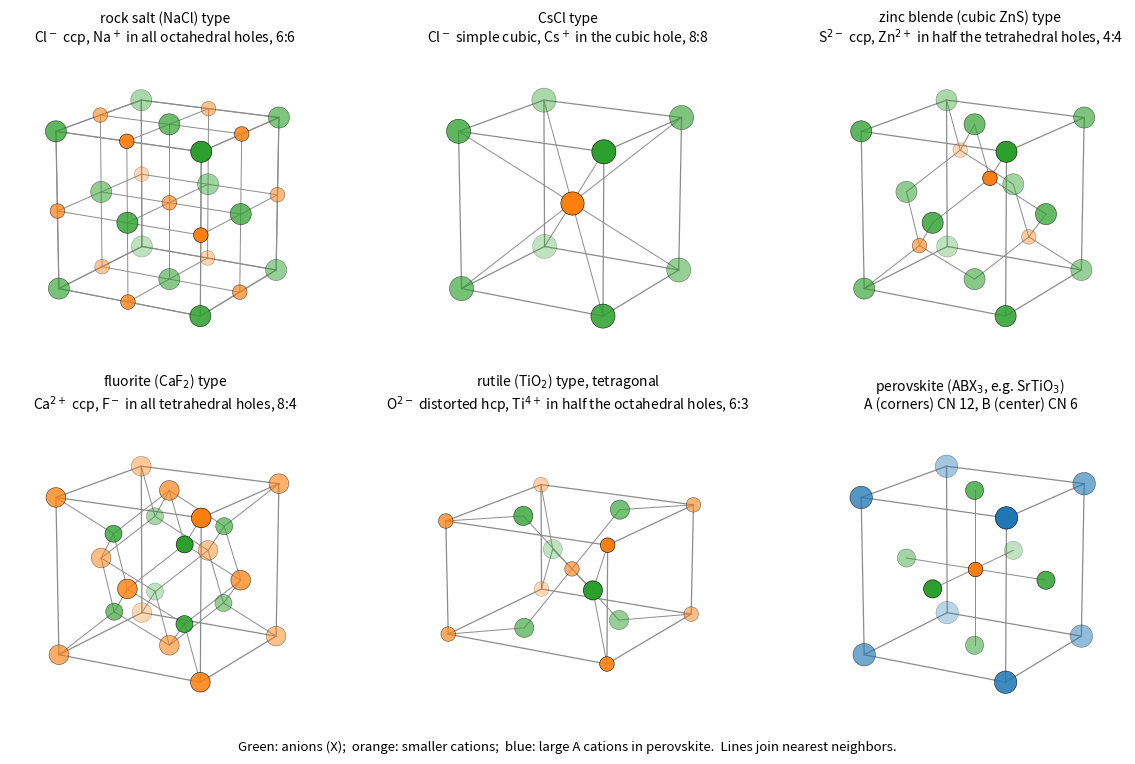

Recreate this plot in Python.
"""Unit cells of six ionic structure types: rock salt, CsCl, zinc blende, fluorite, rutile and perovskite."""

import itertools

import numpy as np
import matplotlib.pyplot as plt

corners = np.array(list(itertools.product([0, 1], repeat=3)), float)
fcc = np.vstack([corners, [[0.5, 0.5, 0], [0.5, 0.5, 1], [0.5, 0, 0.5], [0.5, 1, 0.5], [0, 0.5, 0.5], [1, 0.5, 0.5]]])
edge_mid = np.array([p for p in itertools.product([0, 0.5, 1], repeat=3) if sum(x == 0.5 for x in p) == 1], float)


def box(ax, scale=(1, 1, 1)):
    sc = np.asarray(scale)
    for a, b in itertools.combinations(range(8), 2):
        if np.sum(np.abs(corners[a] - corners[b])) == 1:
            ax.plot(*zip(corners[a] * sc, corners[b] * sc), color="0.55", lw=0.9)


def atoms(ax, pts, color, size):
    pts = np.asarray(pts, float)
    ax.scatter(pts[:, 0], pts[:, 1], pts[:, 2], s=size, color=color, edgecolors="black", linewidths=0.4, depthshade=True)


def bonds(ax, cations, anions, dmax):
    for c in np.asarray(cations, float):
        for a in np.asarray(anions, float):
            if np.linalg.norm(c - a) < dmax:
                ax.plot(*zip(c, a), color="0.55", lw=0.7)


def finish(ax, title, aspect=(1, 1, 1)):
    ax.set_box_aspect(aspect)
    ax.view_init(elev=16, azim=-60)
    ax.set_axis_off()
    ax.set_title(title, fontsize=10)


fig = plt.figure(figsize=(12, 7.6))

ax = fig.add_subplot(2, 3, 1, projection="3d")
box(ax)
cat = np.vstack([edge_mid, [[0.5, 0.5, 0.5]]])
bonds(ax, cat, fcc, 0.51)
atoms(ax, fcc, "C2", 230)
atoms(ax, cat, "C1", 110)
finish(ax, "rock salt (NaCl) type\nCl$^-$ ccp, Na$^+$ in all octahedral holes, 6:6")

ax = fig.add_subplot(2, 3, 2, projection="3d")
box(ax)
bonds(ax, [[0.5, 0.5, 0.5]], corners, 0.9)
atoms(ax, corners, "C2", 300)
atoms(ax, [[0.5, 0.5, 0.5]], "C1", 280)
finish(ax, "CsCl type\nCl$^-$ simple cubic, Cs$^+$ in the cubic hole, 8:8")

ax = fig.add_subplot(2, 3, 3, projection="3d")
box(ax)
zn = [[0.25, 0.25, 0.25], [0.75, 0.75, 0.25], [0.75, 0.25, 0.75], [0.25, 0.75, 0.75]]
bonds(ax, zn, fcc, 0.45)
atoms(ax, fcc, "C2", 230)
atoms(ax, zn, "C1", 110)
finish(ax, "zinc blende (cubic ZnS) type\nS$^{2-}$ ccp, Zn$^{2+}$ in half the tetrahedral holes, 4:4")

ax = fig.add_subplot(2, 3, 4, projection="3d")
box(ax)
f = np.array(list(itertools.product([0.25, 0.75], repeat=3)))
bonds(ax, fcc, f, 0.45)
atoms(ax, fcc, "C1", 200)
atoms(ax, f, "C2", 150)
finish(ax, "fluorite (CaF$_2$) type\nCa$^{2+}$ ccp, F$^-$ in all tetrahedral holes, 8:4")

ax = fig.add_subplot(2, 3, 5, projection="3d")
a, c, u = 459.4, 295.9, 0.305
sc = np.array([1, 1, c / a])
box(ax, sc)
ti = np.vstack([corners, [[0.5, 0.5, 0.5]]]) * sc
o = np.array([[u, u, 0], [1 - u, 1 - u, 0], [u, u, 1], [1 - u, 1 - u, 1],
              [0.5 + u, 0.5 - u, 0.5], [0.5 - u, 0.5 + u, 0.5]]) * sc
bonds(ax, ti, o, 0.45)
atoms(ax, o, "C2", 190)
atoms(ax, ti, "C1", 110)
finish(ax, "rutile (TiO$_2$) type, tetragonal\nO$^{2-}$ distorted hcp, Ti$^{4+}$ in half the octahedral holes, 6:3",
       aspect=(1, 1, c / a))

ax = fig.add_subplot(2, 3, 6, projection="3d")
box(ax)
ox = np.array([[0.5, 0.5, 0], [0.5, 0.5, 1], [0.5, 0, 0.5], [0.5, 1, 0.5], [0, 0.5, 0.5], [1, 0.5, 0.5]])
bonds(ax, [[0.5, 0.5, 0.5]], ox, 0.51)
atoms(ax, corners, "C0", 260)
atoms(ax, ox, "C2", 170)
atoms(ax, [[0.5, 0.5, 0.5]], "C1", 110)
finish(ax, "perovskite (ABX$_3$, e.g. SrTiO$_3$)\nA (corners) CN 12, B (center) CN 6")

fig.text(0.5, 0.01, "Green: anions (X);  orange: smaller cations;  blue: large A cations in perovskite.  Lines join nearest neighbors.",
         ha="center", fontsize=9.5)
fig.subplots_adjust(left=0, right=1, top=0.93, bottom=0.04, wspace=0.02, hspace=0.18)
